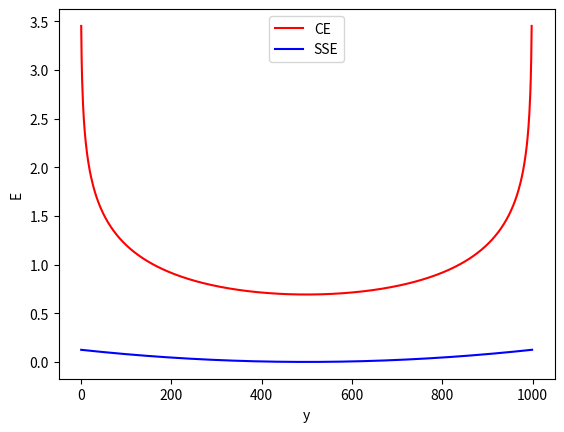

The matplotlib source for this figure:
import numpy as np
import matplotlib.pyplot as plt

def b(x):
    y = (1/2 - x)**2/2
    return y


def c(x):
    y = (-1* np.log(x))/2 - (1 * np.log(1 - x))/2
    return y

x = np.linspace(0.001, 1, 1000)

CE, = plt.plot(c(x), 'r')
SSE, = plt.plot(b(x), 'b')
plt.xlabel('y')
plt.ylabel('E')
plt.legend([CE, SSE], ['CE', 'SSE'])
plt.show()

